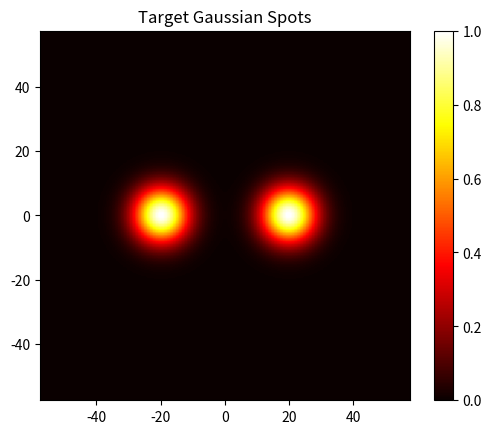

Generate this figure with matplotlib:
import numpy as np
import matplotlib.pyplot as plt
from scipy.stats import multivariate_normal
from pathlib import Path
import os as os
from PIL import Image

# Parametry przestrzeni
H, W = 128, 128
px_size_mm = 0.9
x = np.linspace(-(W//2)*px_size_mm, (W//2)*px_size_mm, W)
y = np.linspace(-(H//2)*px_size_mm, (H//2)*px_size_mm, H)
X, Y = np.meshgrid(x, y)

# --- 1. Generowanie dwóch ognisk Gaussa ---
def generate_gaussian_targets(filename):
    center1 = [-20, 0]  # mm
    center2 = [20, 0]   # mm
    sigma = 6           # mm  # Increased sigma to make the points 2 times bigger

    cov = [[sigma**2, 0], [0, sigma**2]]

    rv1 = multivariate_normal(mean=center1, cov=cov)
    rv2 = multivariate_normal(mean=center2, cov=cov)

    gaussian_map = rv1.pdf(np.stack([X.ravel(), Y.ravel()], axis=1)).reshape(H, W)
    gaussian_map += rv2.pdf(np.stack([X.ravel(), Y.ravel()], axis=1)).reshape(H, W)

    gaussian_map /= gaussian_map.max()

    np.save(filename, gaussian_map)
    plt.imshow(gaussian_map, cmap='hot', extent=[x[0], x[-1], y[0], y[-1]])
    plt.title("Target Gaussian Spots")
    plt.colorbar()
    plt.savefig(filename.with_suffix('.png'))
    plt.close()

    # Save the Gaussian map as a grayscale BMP file
    bmp_filename = filename.with_suffix('.bmp')
    scaled_gaussian_map = (gaussian_map * 255).astype(np.uint8)  # Scale to 0-255
    gray_image = Image.fromarray(scaled_gaussian_map, mode='L')
    gray_image.save(bmp_filename)
    print(f"Target saved as grayscale BMP: {bmp_filename}")

# --- 2. Generowanie x pól THz z artykułu "The collimated THz beam" ---
def generate_thz_inputs(folder, num_samples=2000):
    folder.mkdir(parents=True, exist_ok=True)

    for i in range(num_samples):
        # Kolimowana wiązka THz modelowana jako Gauss z lekkim odchyleniem
        waist = np.random.uniform(22, 27)  # mm
        x0 = np.random.uniform(-10, 10)    # mm
        y0 = np.random.uniform(-10, 10)
        theta = np.random.uniform(-0.05, 0.05)  # nachylenie fazy w rad/mm

        amp = np.exp(-((X - x0)**2 + (Y - y0)**2) / (2 * waist**2))
        phase = theta * X
        field = amp * np.exp(1j * phase)

        # # Resize the field to fit within H, W
        # field_resized = np.zeros((H, W), dtype=np.complex64)
        # start_x = (H - field.shape[0]) // 2
        # start_y = (W - field.shape[1]) // 2
        # field_resized[start_x:start_x + field.shape[0], start_y:start_y + field.shape[1]] = field
        # field = field_resized

        U = np.stack([np.real(field), np.imag(field)], dtype=np.float32, axis=-1)
        U[U < 0] = 0
        
        # Removed saving as .npy file
        # np.save(folder / f"field_{i:04d}.npy", U)

        # Save the THz input field as a grayscale BMP file
        bmp_filename = folder / f"field_{i:04d}.bmp"
        plt.imsave(bmp_filename, np.abs(field), cmap='gray')
        print(f"Saved THz input field {i} as grayscale BMP to {bmp_filename}")

if __name__ == "__main__":
    os.makedirs("./cdnn_data", exist_ok=True)
    output_folder = Path("./cdnn_data")
    generate_gaussian_targets(output_folder / "target_field.npy")
    generate_thz_inputs(output_folder / "input_fields")
